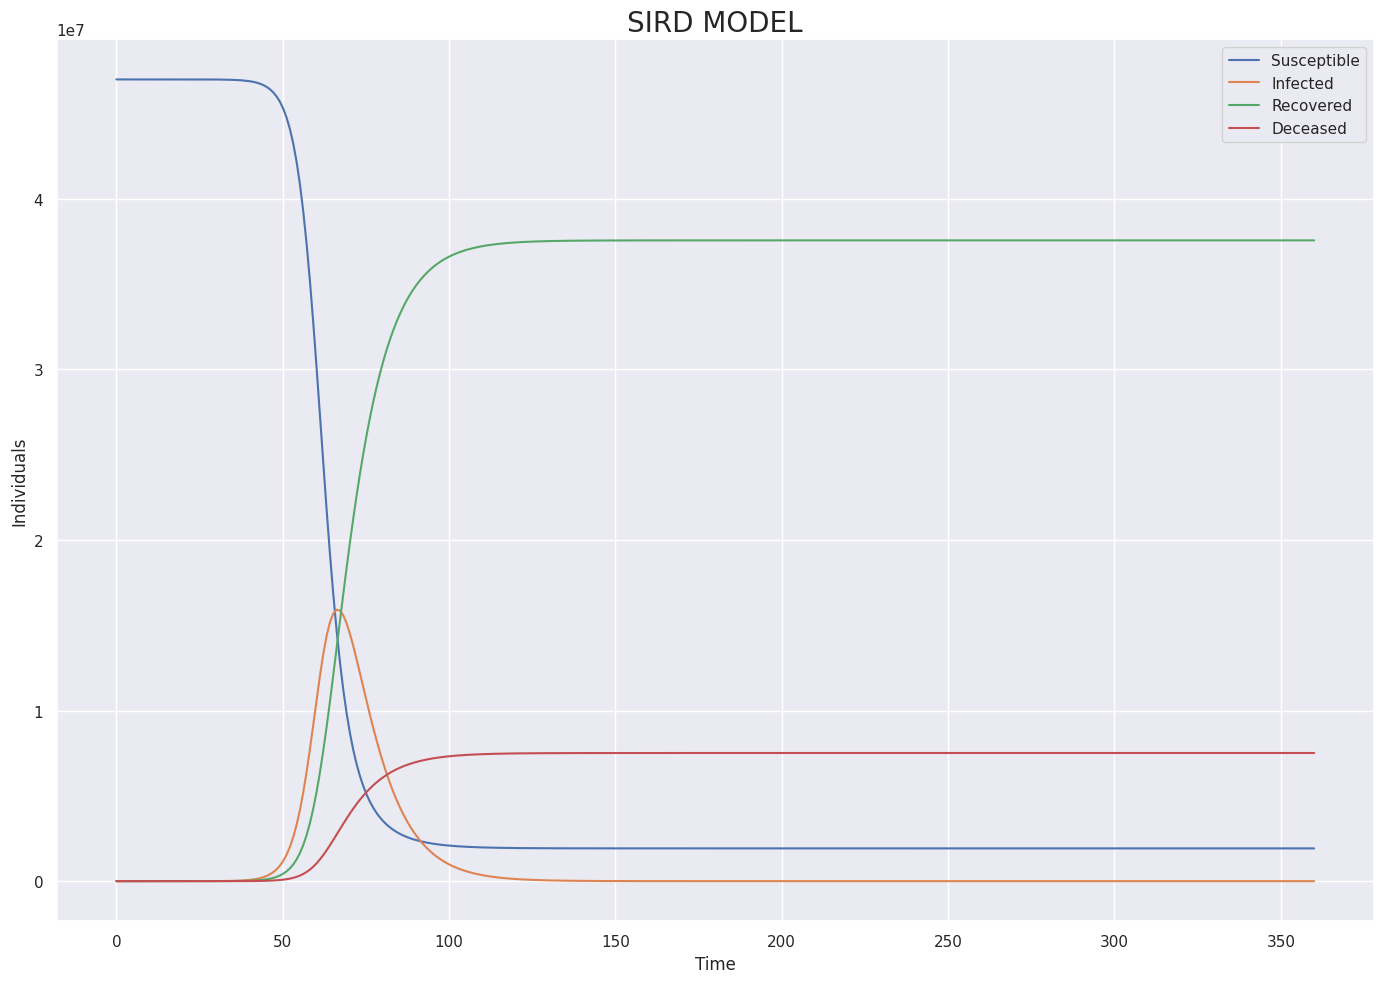

Generate this figure with matplotlib:
# =============================================================================
# Plots a SIRD model according input parameters
# =============================================================================


import numpy as np
from scipy.integrate import odeint
import matplotlib.pyplot as plt
import seaborn as sns
sns.set()


def deriv(y, t, N, beta, gamma, omega):
    S, I, R, D = y
    dSdt = -beta * S * I / N
    dIdt = beta * S * I / N - gamma * I - omega * I
    dRdt = gamma * I
    dDdt = omega * I
    return dSdt, dIdt, dRdt, dDdt


def SIRD_model_simple(N, I0, Ro, T_r, omega, T):
    """
    Plots a simple SIRD model without interaction between populations.

    Parameters
    ----------
    N : int
        Initial population.
    I0 : int
        Initial infected.
    Ro : float
        Reproduction number.
    T_r : int
        Recovery time.
    omega : float
        Mortality rate.
    T : int
        Simulation time.

    Returns
    -------
    None.

    """

    # Initial number of infected, recovered and deceased individuals
    I0, R0, D0 = I0, 0, 0
    S0 = N - I0 - R0  # The rest are susceptible
    T_c = T_r / Ro  # Typical time betwen contacts

    # Transition rates
    beta = T_c ** (-1)
    gamma = T_r ** (-1)

    t = np.linspace(0, T, T)  # t in units of time

    # Initial conditions
    y0 = S0, I0, R0, D0
    # Integrate the differential equations over t.
    ret = odeint(deriv, y0, t, args=(N, beta, gamma, omega))
    S, I, R, D = ret.T

    fig, ax = plt.subplots(1, 1, figsize=(14, 10))
    plt.plot(t, S, label="Susceptible")
    plt.plot(t, I, label="Infected")
    plt.plot(t, R, label="Recovered")
    plt.plot(t, D, label="Deceased")
    plt.title("SIRD MODEL", fontsize=20)
    ax.set_ylabel("Individuals")
    ax.set_xlabel("Time")
    plt.legend()
    plt.tight_layout()
    
    return None


if __name__ == '__main__':
    
    SIRD_model_simple(47000000, 1, 4, 10, 0.02, 360)
